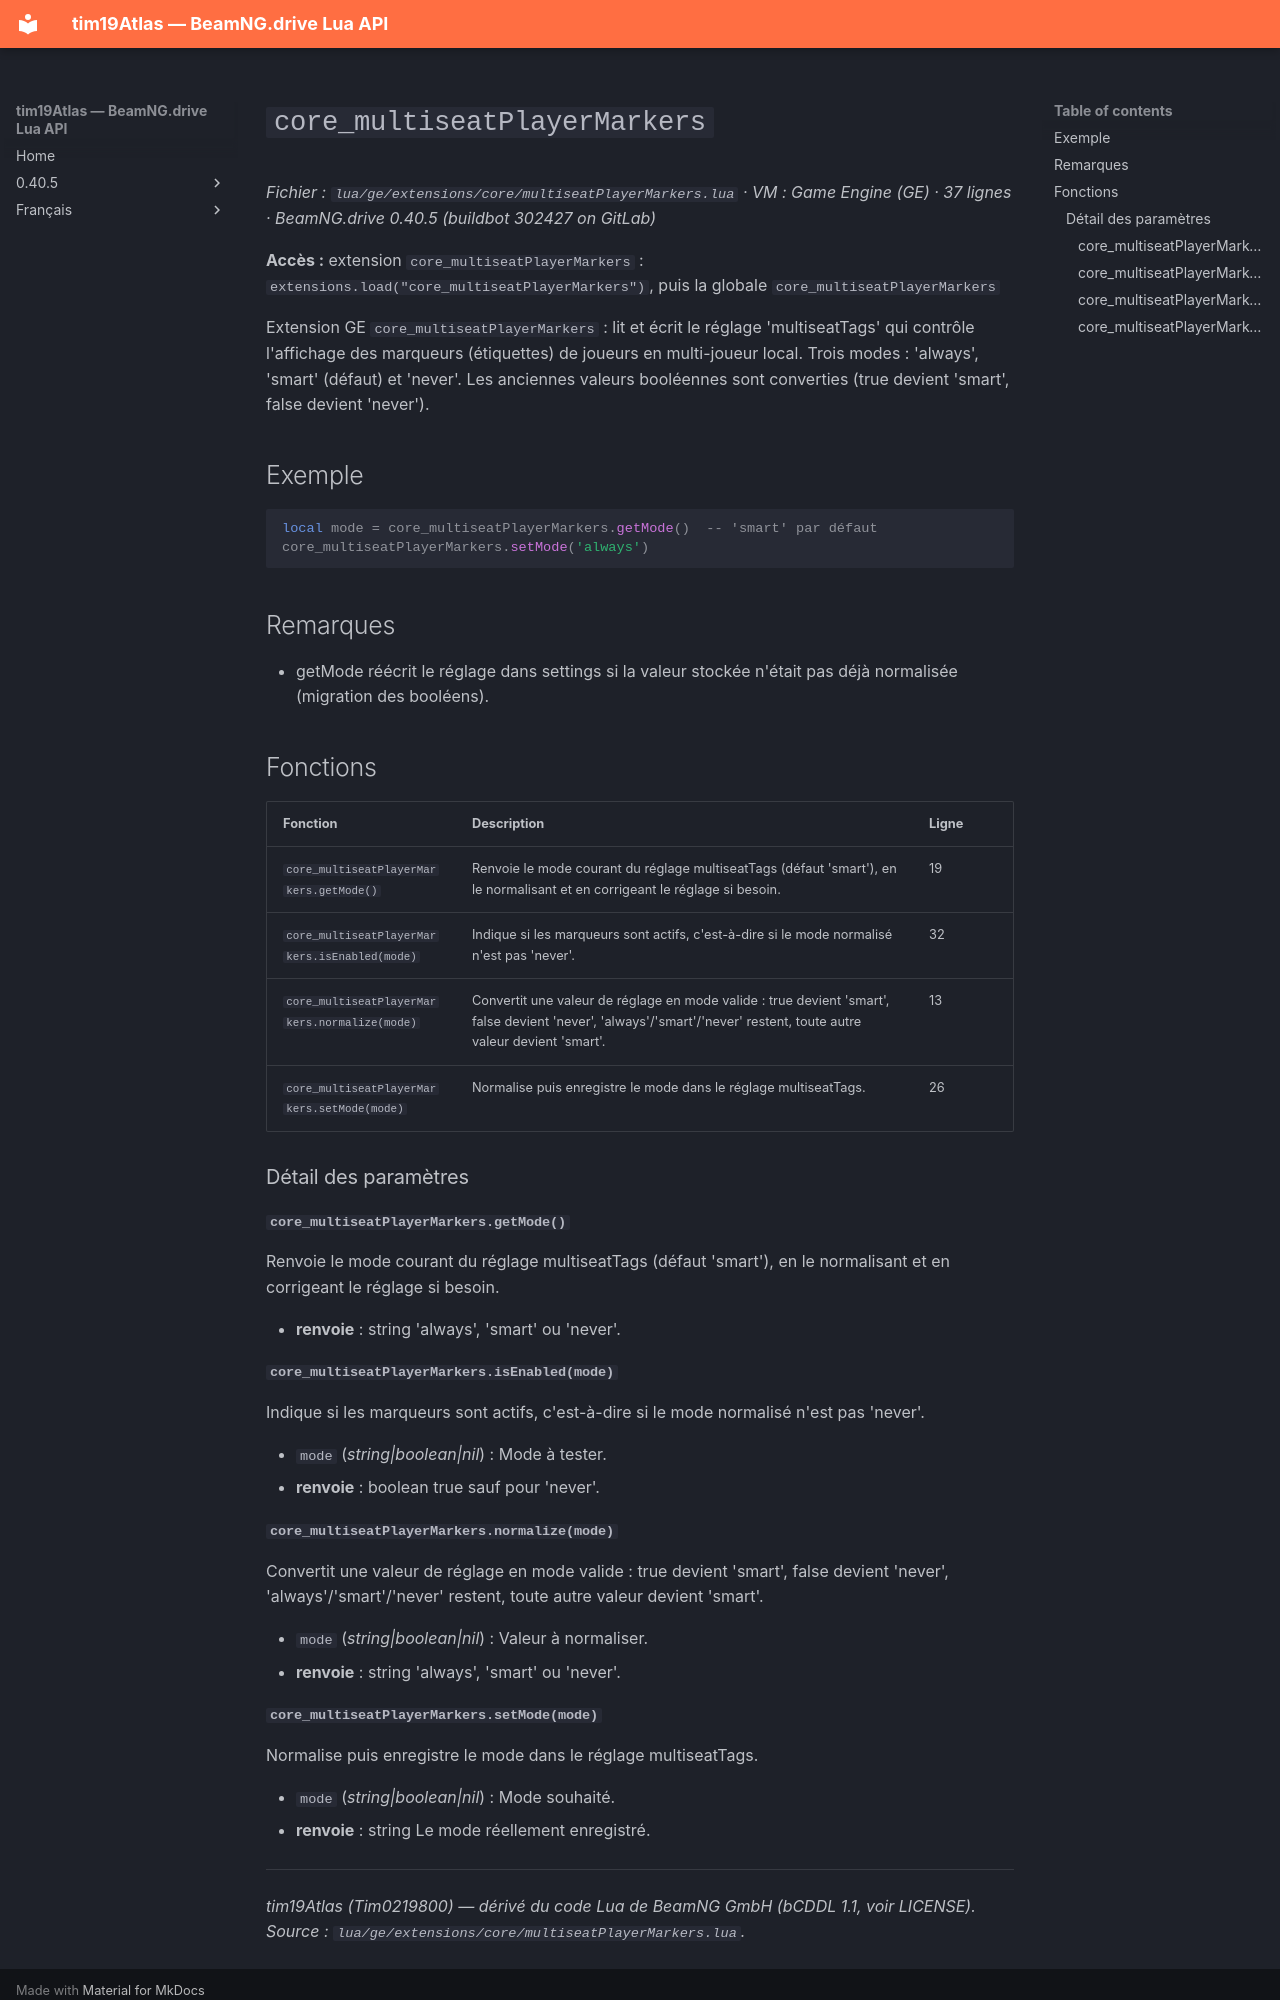

repository: Tim0219800/beamng-lua-atlas · page: fr/0.40.5/ge/extensions/core/multiseatPlayerMarkers.html · generator: mkdocs

# `core_multiseatPlayerMarkers`

*Fichier : `lua/ge/extensions/core/multiseatPlayerMarkers.lua` · VM : Game Engine (GE) · 37 lignes · BeamNG.drive 0.40.5 (buildbot 302427 on GitLab)*

**Accès :** extension `core_multiseatPlayerMarkers` : `extensions.load("core_multiseatPlayerMarkers")`, puis la globale `core_multiseatPlayerMarkers`

Extension GE `core_multiseatPlayerMarkers` : lit et écrit le réglage 'multiseatTags' qui contrôle l'affichage des marqueurs (étiquettes) de joueurs en multi-joueur local. Trois modes : 'always', 'smart' (défaut) et 'never'. Les anciennes valeurs booléennes sont converties (true devient 'smart', false devient 'never').

## Exemple

```lua
local mode = core_multiseatPlayerMarkers.getMode()  -- 'smart' par défaut
core_multiseatPlayerMarkers.setMode('always')
```

## Remarques

- getMode réécrit le réglage dans settings si la valeur stockée n'était pas déjà normalisée (migration des booléens).

## Fonctions

| Fonction | Description | Ligne |
|---|---|---|
| `core_multiseatPlayerMarkers.getMode()` | Renvoie le mode courant du réglage multiseatTags (défaut 'smart'), en le normalisant et en corrigeant le réglage si besoin. | 19 |
| `core_multiseatPlayerMarkers.isEnabled(mode)` | Indique si les marqueurs sont actifs, c'est-à-dire si le mode normalisé n'est pas 'never'. | 32 |
| `core_multiseatPlayerMarkers.normalize(mode)` | Convertit une valeur de réglage en mode valide : true devient 'smart', false devient 'never', 'always'/'smart'/'never' restent, toute autre valeur devient 'smart'. | 13 |
| `core_multiseatPlayerMarkers.setMode(mode)` | Normalise puis enregistre le mode dans le réglage multiseatTags. | 26 |

### Détail des paramètres

#### `core_multiseatPlayerMarkers.getMode()`

Renvoie le mode courant du réglage multiseatTags (défaut 'smart'), en le normalisant et en corrigeant le réglage si besoin.

- **renvoie** : string 'always', 'smart' ou 'never'.

#### `core_multiseatPlayerMarkers.isEnabled(mode)`

Indique si les marqueurs sont actifs, c'est-à-dire si le mode normalisé n'est pas 'never'.

- `mode` (*string|boolean|nil*) : Mode à tester.
- **renvoie** : boolean true sauf pour 'never'.

#### `core_multiseatPlayerMarkers.normalize(mode)`

Convertit une valeur de réglage en mode valide : true devient 'smart', false devient 'never', 'always'/'smart'/'never' restent, toute autre valeur devient 'smart'.

- `mode` (*string|boolean|nil*) : Valeur à normaliser.
- **renvoie** : string 'always', 'smart' ou 'never'.
